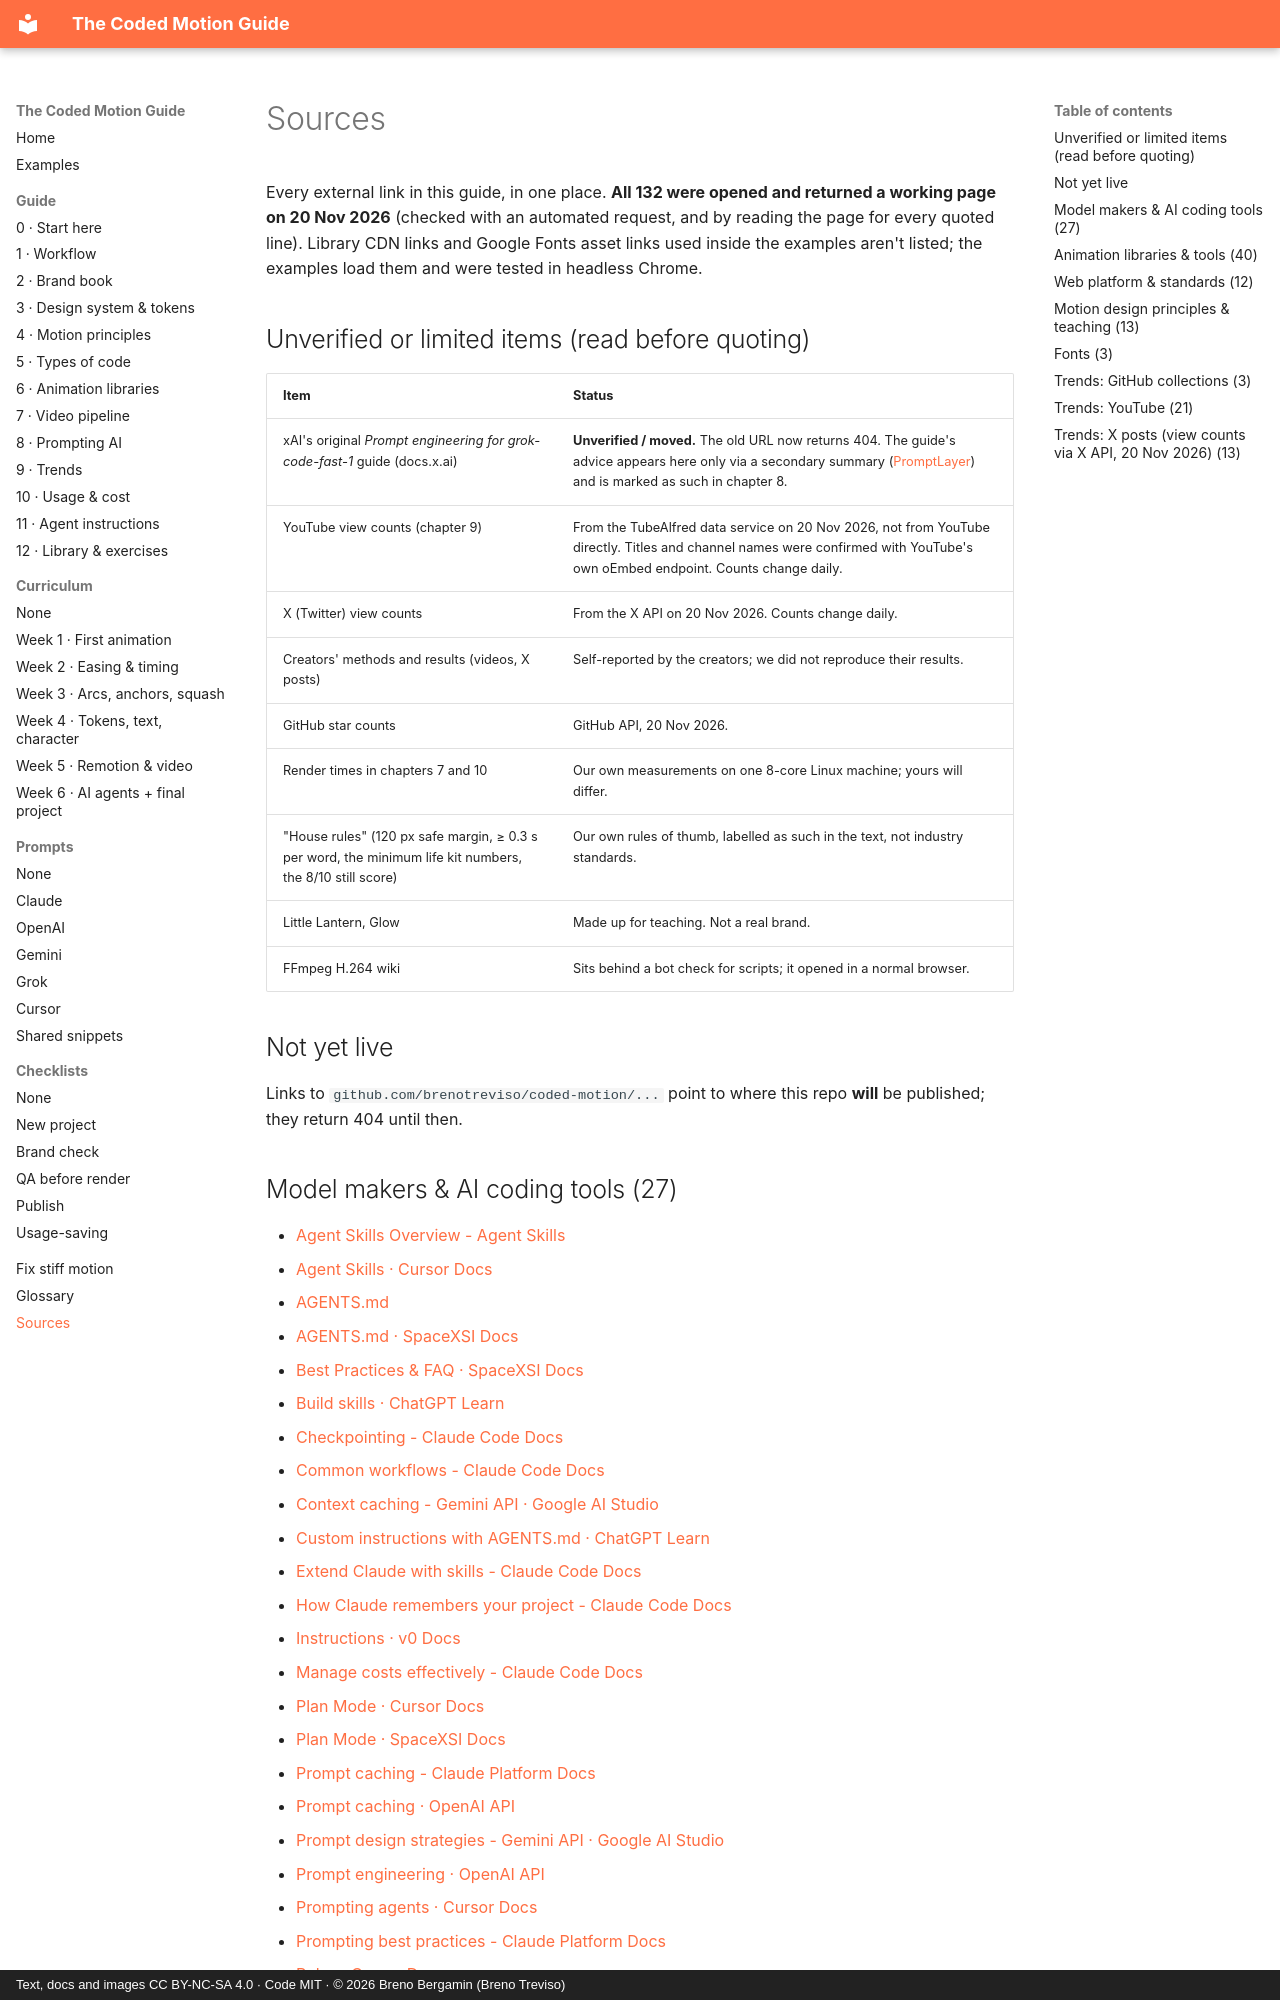

repository: brenotreviso/coded-motion · page: sources/index.html · generator: mkdocs · copyright: Text, docs and images CC BY-NC-SA 4.0 · Code MIT · © 2026 Breno Bergamin (Breno Treviso)

# Sources

Every external link in this guide, in one place. **All 132 were opened and returned a working page on 20 Nov 2026** (checked with an automated request, and by reading the page for every quoted line). Library CDN links and Google Fonts asset links used inside the examples aren't listed; the examples load them and were tested in headless Chrome.

## Unverified or limited items (read before quoting)

| Item | Status |
|---|---|
| xAI's original *Prompt engineering for grok-code-fast-1* guide (docs.x.ai) | **Unverified / moved.** The old URL now returns 404. The guide's advice appears here only via a secondary summary ([PromptLayer](https://blog.promptlayer.com/xais-prompt-engineering-guide-for-grok-code-fast-1/)) and is marked as such in chapter 8. |
| YouTube view counts (chapter 9) | From the TubeAlfred data service on 20 Nov 2026, not from YouTube directly. Titles and channel names were confirmed with YouTube's own oEmbed endpoint. Counts change daily. |
| X (Twitter) view counts | From the X API on 20 Nov 2026. Counts change daily. |
| Creators' methods and results (videos, X posts) | Self-reported by the creators; we did not reproduce their results. |
| GitHub star counts | GitHub API, 20 Nov 2026. |
| Render times in chapters 7 and 10 | Our own measurements on one 8-core Linux machine; yours will differ. |
| "House rules" (120 px safe margin, ≥ 0.3 s per word, the minimum life kit numbers, the 8/10 still score) | Our own rules of thumb, labelled as such in the text, not industry standards. |
| Little Lantern, Glow | Made up for teaching. Not a real brand. |
| FFmpeg H.264 wiki | Sits behind a bot check for scripts; it opened in a normal browser. |

## Not yet live

Links to `github.com/brenotreviso/coded-motion/...` point to where this repo **will** be published; they return 404 until then.

## Model makers & AI coding tools (27)

- [Agent Skills Overview - Agent Skills](https://agentskills.io)
- [Agent Skills · Cursor Docs](https://cursor.com/docs/context/skills)
- [AGENTS.md](https://agents.md)
- [AGENTS.md · SpaceXSI Docs](https://docs.x.ai/build/features/project-rules)
- [Best Practices & FAQ · SpaceXSI Docs](https://docs.x.ai/developers/advanced-api-usage/prompt-caching/best-practices)
- [Build skills · ChatGPT Learn](https://developers.openai.com/codex/skills)
- [Checkpointing - Claude Code Docs](https://code.claude.com/docs/en/checkpointing)
- [Common workflows - Claude Code Docs](https://code.claude.com/docs/en/common-workflows)
- [Context caching - Gemini API · Google AI Studio](https://ai.google.dev/gemini-api/docs/caching)
- [Custom instructions with AGENTS.md · ChatGPT Learn](https://developers.openai.com/codex/guides/agents-md)
- [Extend Claude with skills - Claude Code Docs](https://code.claude.com/docs/en/skills)
- [How Claude remembers your project - Claude Code Docs](https://code.claude.com/docs/en/memory)
- [Instructions · v0 Docs](https://v0.app/docs/instructions)
- [Manage costs effectively - Claude Code Docs](https://code.claude.com/docs/en/costs)
- [Plan Mode · Cursor Docs](https://cursor.com/docs/agent/planning)
- [Plan Mode · SpaceXSI Docs](https://docs.x.ai/build/features/plan-mode)
- [Prompt caching - Claude Platform Docs](https://docs.claude.com/en/docs/build-with-claude/prompt-caching)
- [Prompt caching · OpenAI API](https://developers.openai.com/api/docs/guides/prompt-caching)
- [Prompt design strategies - Gemini API · Google AI Studio](https://ai.google.dev/gemini-api/docs/prompting-strategies)
- [Prompt engineering · OpenAI API](https://developers.openai.com/api/docs/guides/prompt-engineering)
- [Prompting agents · Cursor Docs](https://cursor.com/docs/agent/prompting)
- [Prompting best practices - Claude Platform Docs](https://docs.claude.com/en/docs/build-with-claude/prompt-engineering/claude-prompting-best-practices)
- [Rules · Cursor Docs](https://cursor.com/docs/context/rules)
- [Skills, Plugins & Marketplaces · SpaceXSI Docs](https://docs.x.ai/build/features/skills-plugins-marketplaces)
- [Using GPT-6.2 · OpenAI API](https://developers.openai.com/api/docs/guides/latest-model)
- [xAI docs, full text export (llms-full.txt)](https://docs.x.ai/llms-full.txt)
- [xAI's Grok-Code-Fast-1 Prompt Engineering Guide for AI Teams](https://blog.promptlayer.com/xais-prompt-engineering-guide-for-grok-code-fast-1/)
